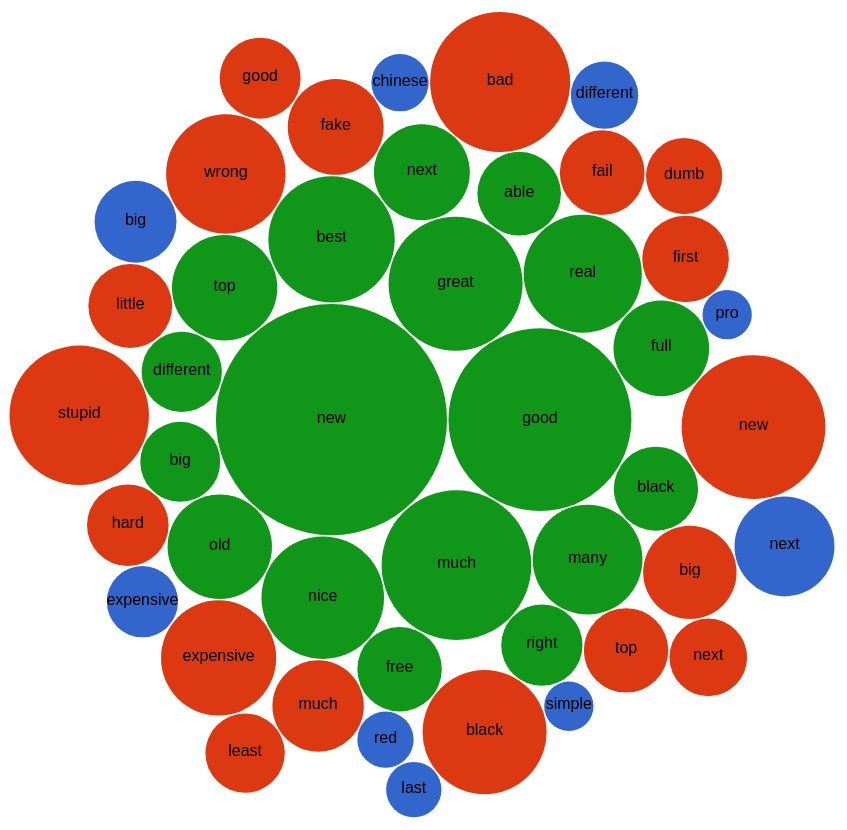
D3 v4 page, settled after 480 driven frames (8 s of simulated time); the page loaded 1 data file(s).



var svg = d3.select("svg"),
    width = +svg.attr("width"),
    height = +svg.attr("height");

var format = d3.format(",d");

var color = d3.scaleOrdinal(['#109618','#DC3912','#3366CC']);

var pack = d3.pack()
    .size([width, height])
    .padding(1.5);

d3.csv("flare_adj.csv", function(d) {
  d.value = +d.value;
  if (d.value) return d;
}, function(error, classes) {
  if (error) throw error;

  var root = d3.hierarchy({children: classes})
      .sum(function(d) { return d.value; })
      .each(function(d) {
        if (id = d.data.id) {
          var id, i = id.lastIndexOf(".");
          d.id = id;
          d.package = id.slice(0, i);
          d.class = id.slice(i + 1);
        }
      });

  var node = svg.selectAll(".node")
    .data(pack(root).leaves())
    .enter().append("g")
      .attr("class", "node")
      .attr("transform", function(d) { return "translate(" + d.x + "," + d.y + ")"; });

  node.append("circle")
      .attr("id", function(d) { return d.id; })
      .attr("r", function(d) { return d.r; })
      .style("fill", function(d) { return color(d.package); });

  node.append("clipPath")
      .attr("id", function(d) { return "clip-" + d.id; })
    .append("use")
      .attr("xlink:href", function(d) { return "#" + d.id; });

  node.append("text")
      .attr("clip-path", function(d) { return "url(#clip-" + d.id + ")"; })
    .selectAll("tspan")
    .data(function(d) { return d.class.split(/(?=[A-Z][^A-Z])/g); })
    .enter().append("tspan")
      .attr("x", 0)
      .attr("y", function(d, i, nodes) { return 13 + (i - nodes.length / 2 - 0.5) * 10; })
      .text(function(d) { return d; });

  node.append("title")
      .text(function(d) { return d.id + "\n" + format(d.value); });
});



### data: flare_adj.csv
id, value
flare, 
flare.positive, 
flare.positive.positive, 
flare.positive.positive.new, 1010
flare.positive.positive.good, 633
flare.positive.positive.much, 424
flare.positive.positive.great, 340
flare.positive.positive.best, 302
flare.positive.positive.nice, 284
flare.positive.positive.real, 264
flare.positive.positive.many, 228
flare.positive.positive.top, 210
flare.positive.positive.old, 206
flare.positive.positive.next, 174
flare.positive.positive.full, 173
flare.positive.positive.free, 135
flare.positive.positive.black, 134
flare.positive.positive.able, 132
flare.positive.positive.right, 125
flare.positive.positive.different, 122
flare.positive.positive.big, 121
flare.negative, 
flare.negative.negative, 
flare.negative.negative.new, 391
flare.negative.negative.bad, 371
flare.negative.negative.stupid, 368
flare.negative.negative.black, 291
flare.negative.negative.wrong, 270
flare.negative.negative.expensive, 251
flare.negative.negative.fake, 174
flare.negative.negative.big, 165
flare.negative.negative.much, 158
flare.negative.negative.first, 142
flare.negative.negative.fail, 136
flare.negative.negative.top, 135
flare.negative.negative.little, 133
flare.negative.negative.hard, 126
flare.negative.negative.good, 124
flare.negative.negative.least, 119
flare.negative.negative.next, 114
flare.negative.negative.dumb, 110
flare.neutral, 
flare.neutral.neutral, 
flare.neutral.neutral.next, 189
flare.neutral.neutral.big, 127
flare.neutral.neutral.expensive, 96
flare.neutral.neutral.different, 86
flare.neutral.neutral.chinese, 62
flare.neutral.neutral.red, 60
flare.neutral.neutral.last, 58
flare.neutral.neutral.pro, 46
flare.neutral.neutral.simple, 46